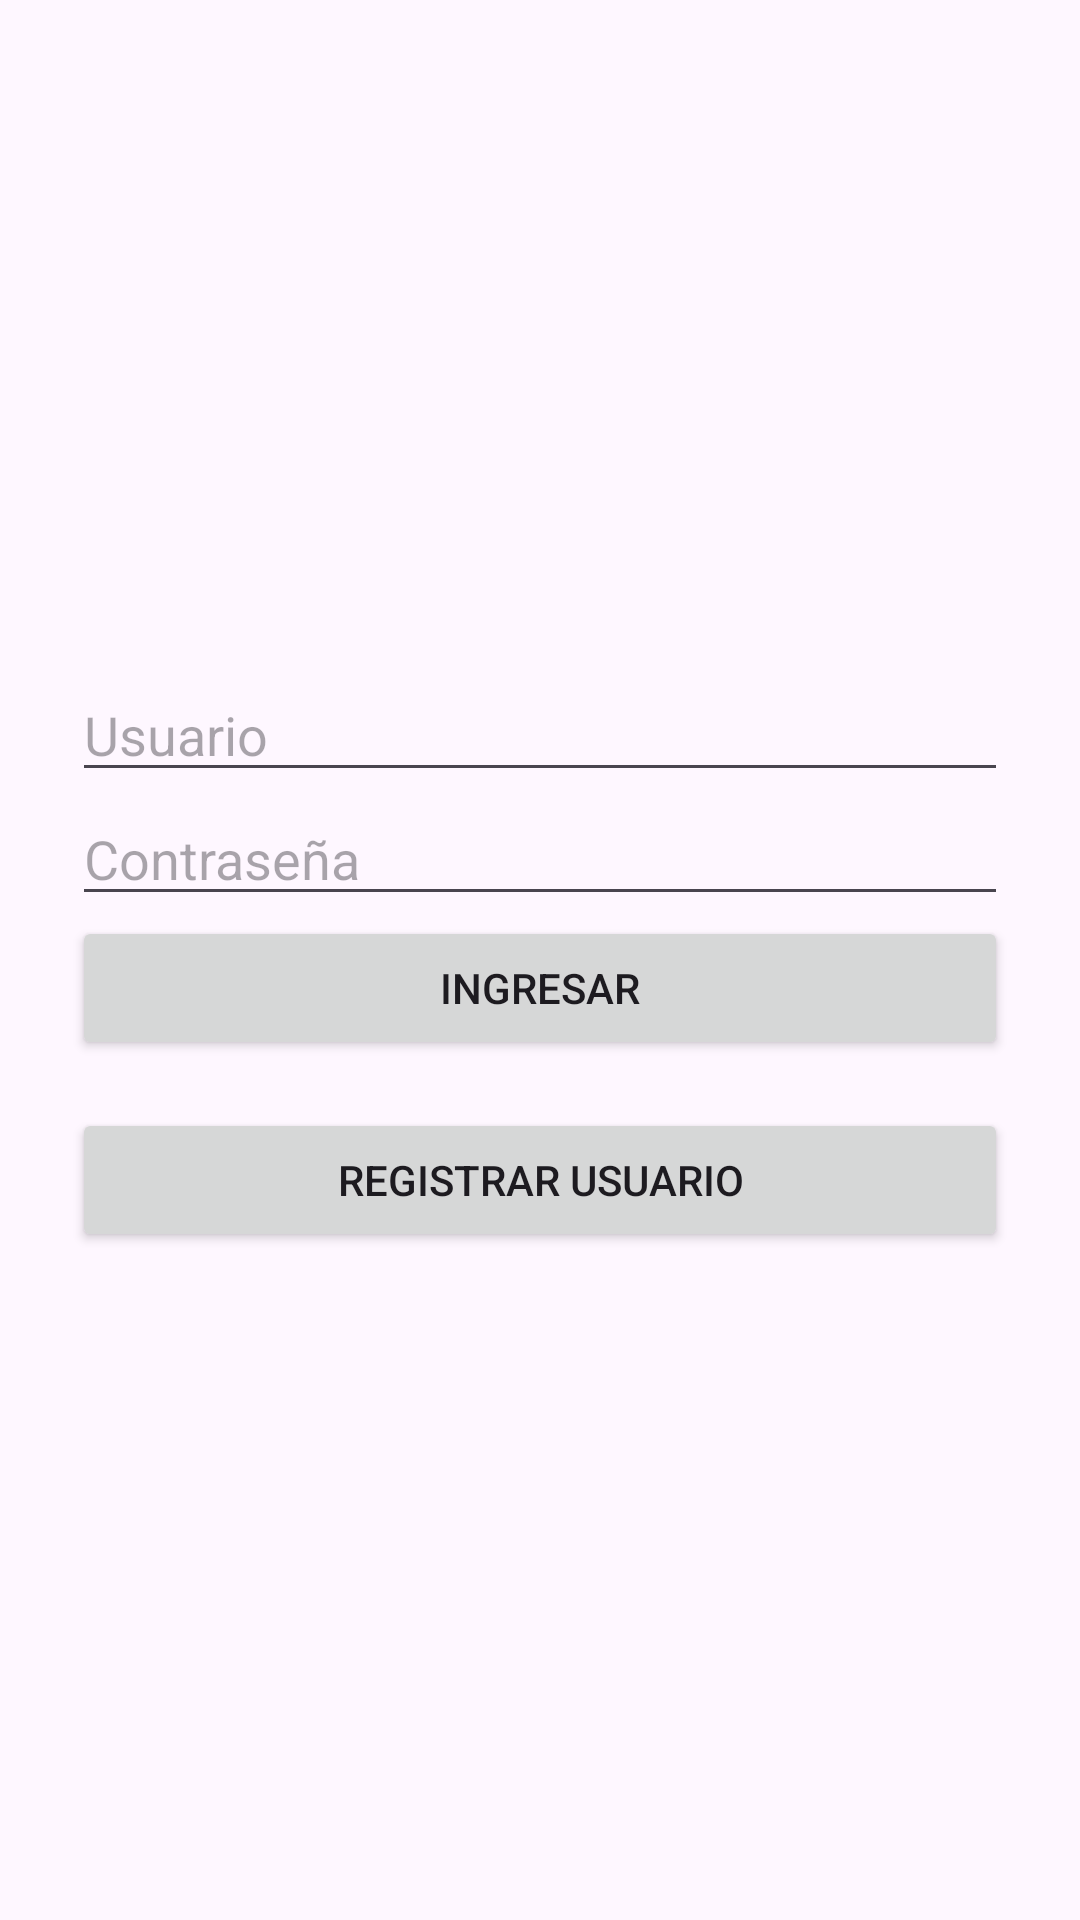

This screen was rendered from an Android layout file. Write that file and the resources it references.
<!-- AndroidManifest.xml: application theme Theme.Esp32FB -->
<!-- res/layout/activity_main.xml -->
<LinearLayout xmlns:android="http://schemas.android.com/apk/res/android"
    android:orientation="vertical"
    android:padding="24dp"
    android:gravity="center"
    android:layout_width="match_parent"
    android:layout_height="match_parent">

    <EditText
        android:id="@+id/etUser"
        android:hint="Usuario"
        android:layout_width="match_parent"
        android:layout_height="wrap_content"/>

    <EditText
        android:id="@+id/etPassword"
        android:hint="Contraseña"
        android:inputType="textPassword"
        android:layout_width="match_parent"
        android:layout_height="wrap_content"/>

    <Button
        android:id="@+id/btnLogin"
        android:text="Ingresar"
        android:layout_width="match_parent"
        android:layout_height="wrap_content"/>
    <Button
        android:id="@+id/btnRegister"
        android:layout_width="match_parent"
        android:layout_height="wrap_content"
        android:text="Registrar usuario"
        android:layout_marginTop="16dp"/>
</LinearLayout>
<!-- resources referenced by this layout -->
<resources>
  <style name="Theme.Esp32FB" parent="Base.Theme.Esp32FB" />
  <style name="Base.Theme.Esp32FB" parent="Theme.Material3.DayNight.NoActionBar">
          
          
      </style>
</resources>
